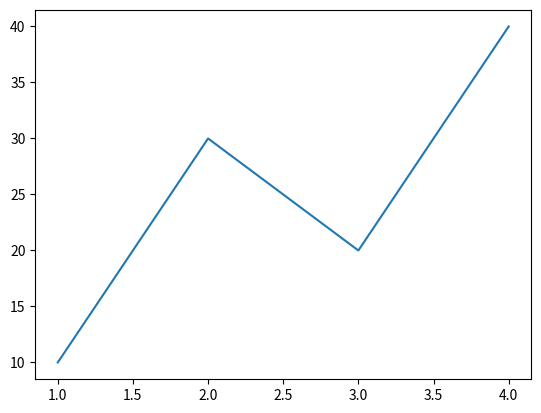

Reproduce this figure in Python.
from matplotlib import pyplot
pyplot.plot([1, 2, 3, 4],[10, 30, 20, 40])
pyplot.show()